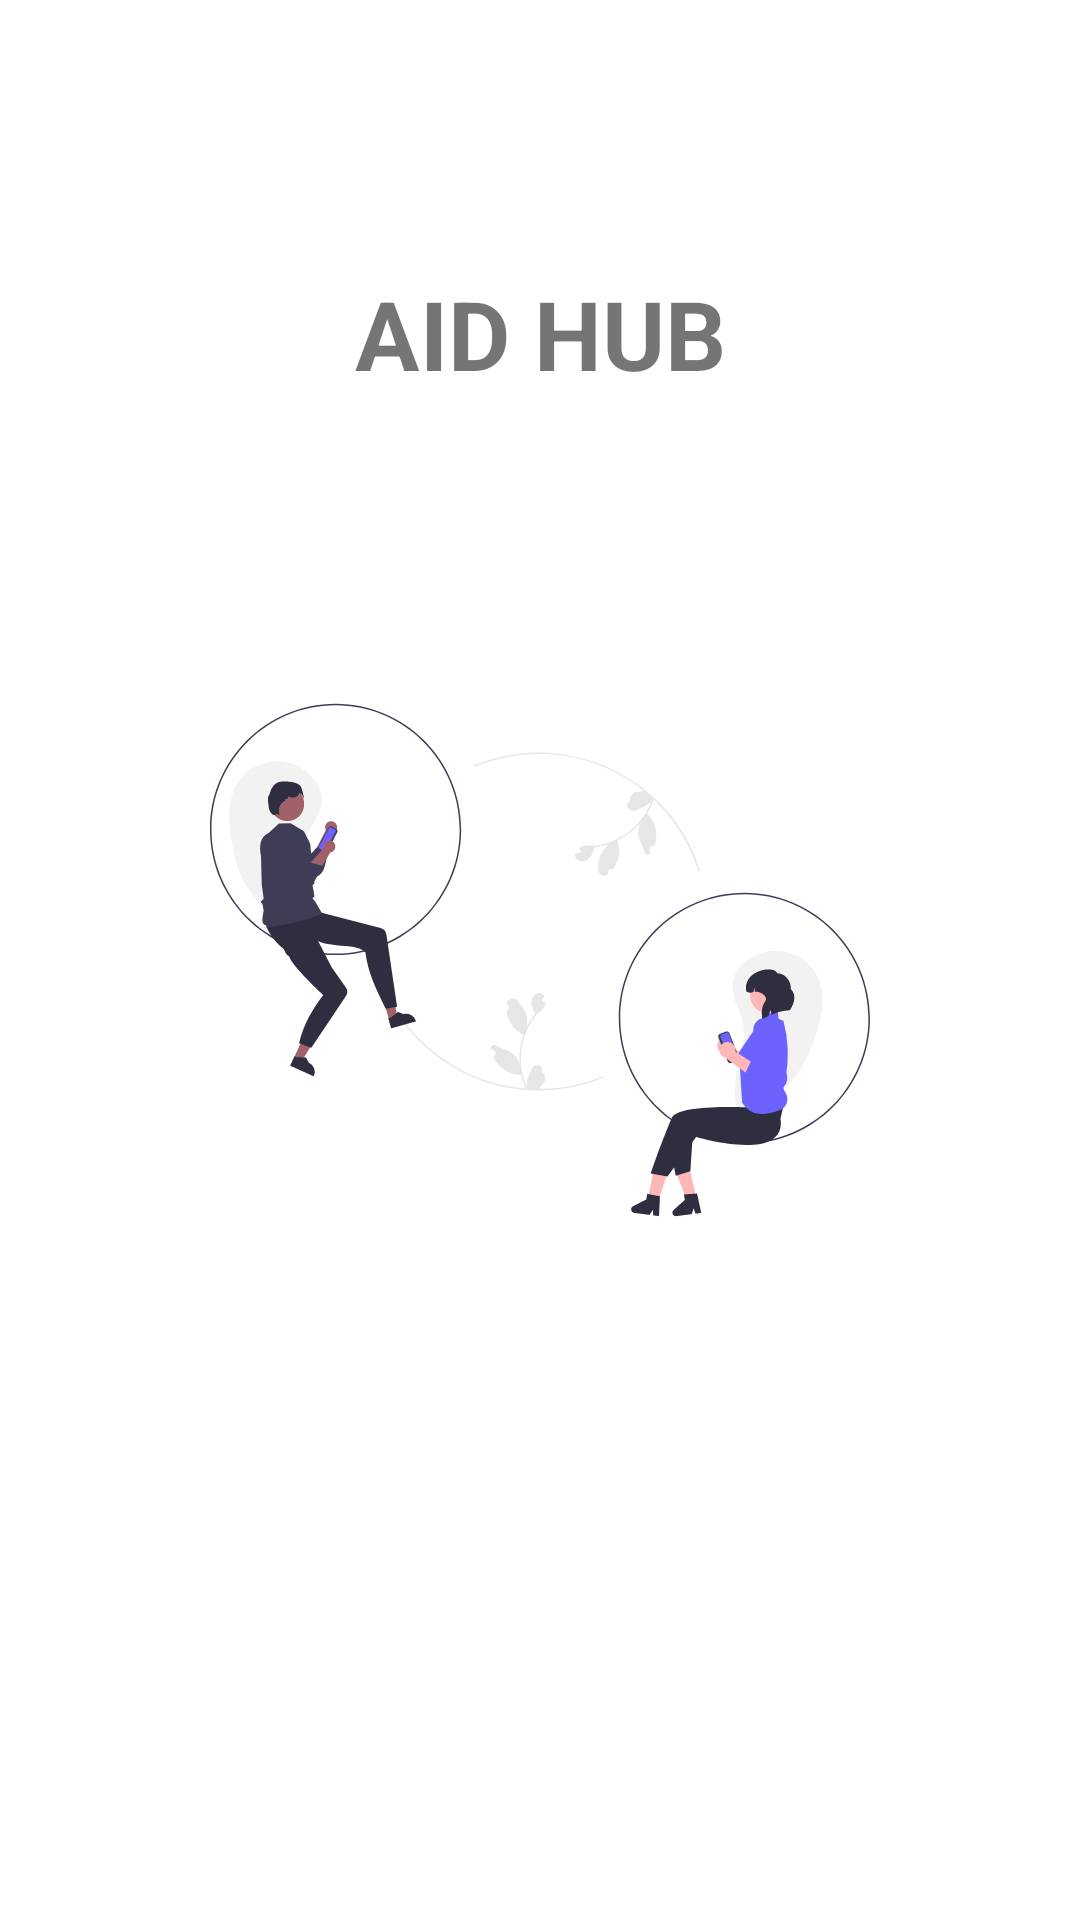

Reconstruct the res/layout file that produces this screen, plus the resources it refers to.
<!-- AndroidManifest.xml: application theme Theme.AidHub -->
<!-- res/layout/activity_launcher.xml -->
<?xml version="1.0" encoding="utf-8"?>
<androidx.constraintlayout.widget.ConstraintLayout xmlns:android="http://schemas.android.com/apk/res/android"
    xmlns:tools="http://schemas.android.com/tools"
    xmlns:app="http://schemas.android.com/apk/res-auto"
    android:id="@+id/main"
    android:layout_width="match_parent"
    android:layout_height="match_parent"
    android:layout_gravity="center"
    tools:context=".LauncherActivity">

    <ImageView
        android:id="@+id/launcher_image"
        android:layout_height="match_parent"
        android:layout_width="match_parent"
        android:contentDescription="@string/launcher_image"
        android:src="@drawable/ic_connection_foreground"/>

    <TextView
        android:layout_width="match_parent"
        android:layout_height="wrap_content"
        android:background="@android:color/transparent"
        android:gravity="center"
        android:text="@string/aid_hub"
        android:textSize="32sp"
        android:textStyle="bold"
        app:layout_constraintBottom_toBottomOf="@+id/launcher_image"
        app:layout_constraintTop_toTopOf="@+id/launcher_image"
        app:layout_constraintVertical_bias="0.15"
        tools:layout_editor_absoluteX="0dp" />

</androidx.constraintlayout.widget.ConstraintLayout>
<!-- resources referenced by this layout -->
<resources>
  <!-- drawable ic_connection_foreground: vector/xml drawable (drawable, 13033 chars, omitted) -->
  <string name="aid_hub">AID HUB</string>
  <string name="launcher_image">Launcher Image</string>
  <style name="Theme.AidHub" parent="Theme.MaterialComponents.DayNight.DarkActionBar">
          
          <item name="colorPrimary">@color/purple_500</item>
          <item name="colorPrimaryVariant">@color/purple_700</item>
          <item name="colorOnPrimary">@color/white</item>
          
          <item name="colorSecondary">@color/teal_200</item>
          <item name="colorSecondaryVariant">@color/teal_700</item>
          <item name="colorOnSecondary">@color/black</item>
          
          <item name="android:statusBarColor">?attr/colorPrimaryVariant</item>
          
      </style>
  <color name="purple_500">#2e46b6</color>
  <color name="purple_700">#253890</color>
  <color name="white">#FFFFFFFF</color>
  <color name="teal_200">#FF03DAC5</color>
  <color name="teal_700">#FF018786</color>
  <color name="black">#FF000000</color>
</resources>
